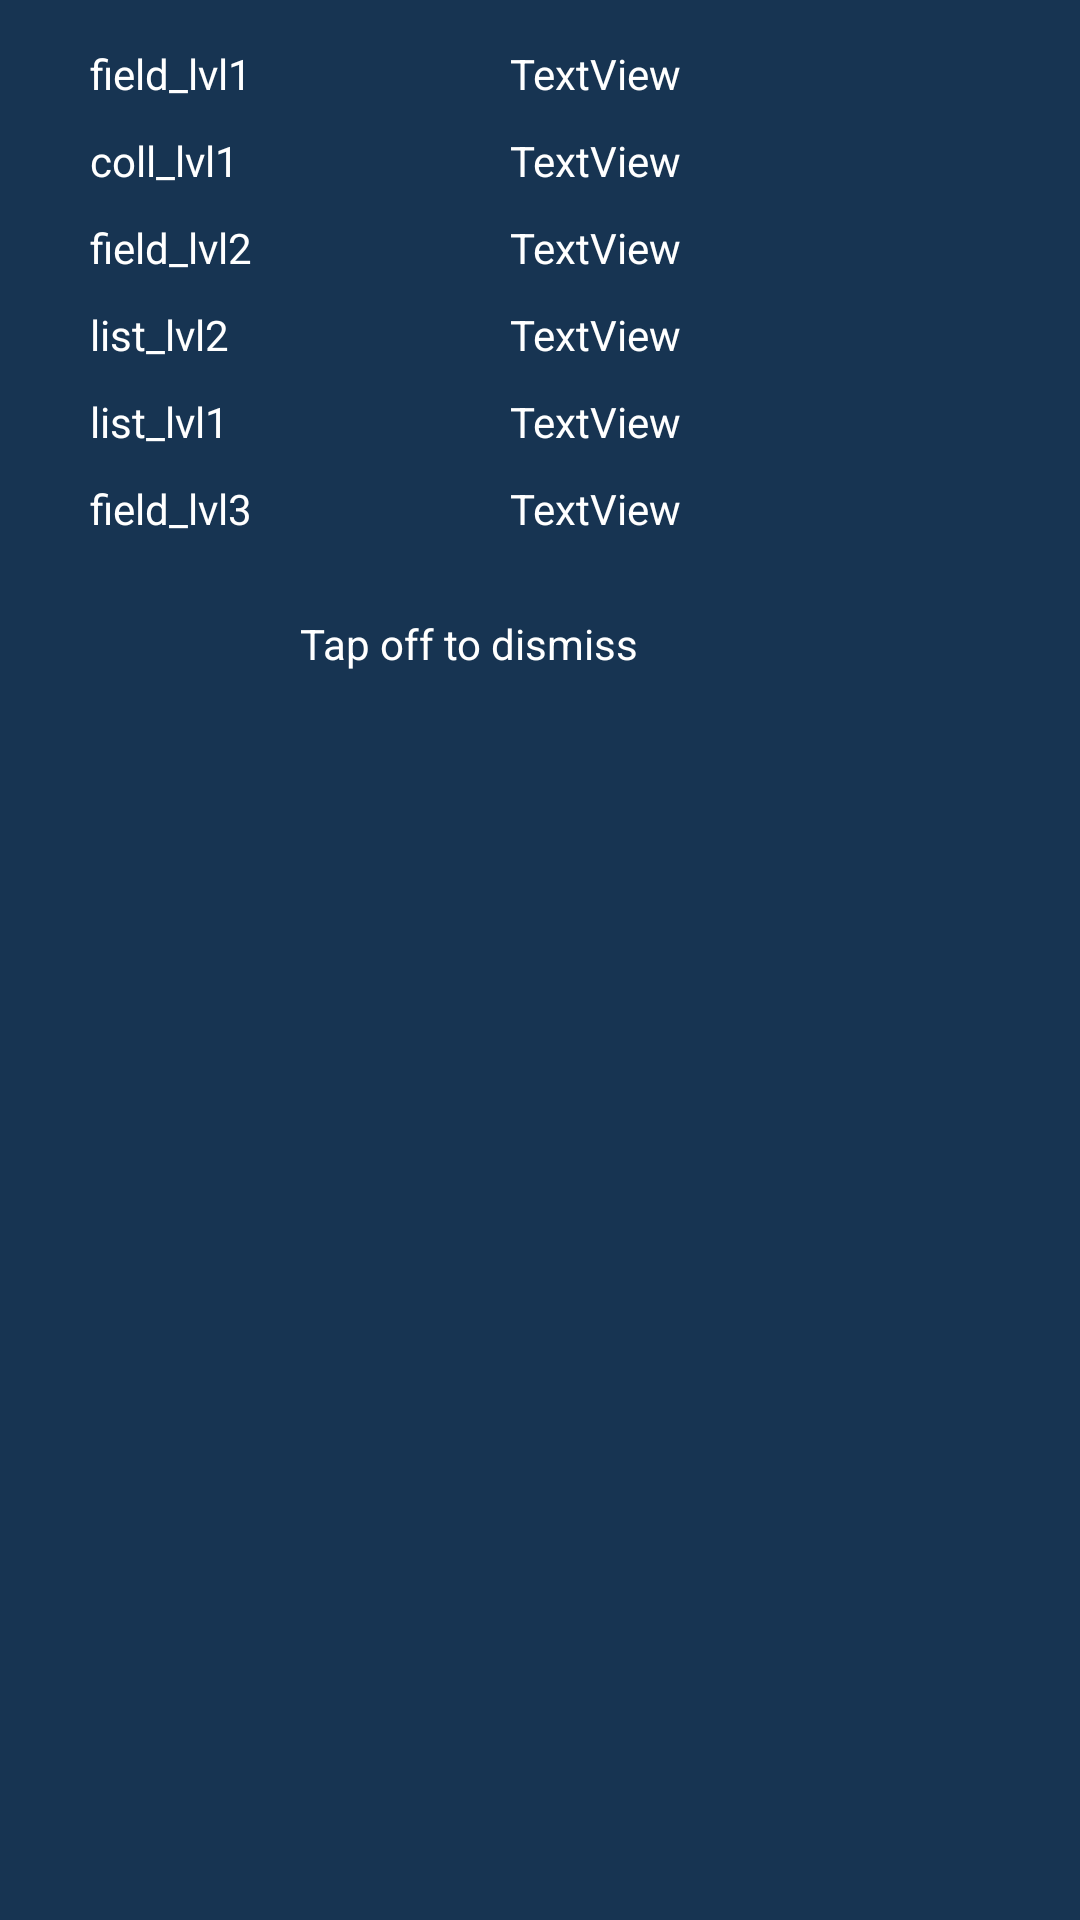

Android layout source for this screen:
<!-- AndroidManifest.xml: application theme Theme.UniversityMarket -->
<!-- res/layout/test_popup.xml -->
<?xml version="1.0" encoding="utf-8"?>
<RelativeLayout
    xmlns:android="http://schemas.android.com/apk/res/android"
    android:layout_width="wrap_content"
    android:layout_height="wrap_content"
    android:background="?colorPrimaryDark">

    <TextView
        android:id="@+id/textView23"
        android:layout_width="wrap_content"
        android:layout_height="wrap_content"
        android:layout_below="@id/test_list_lvl1_txt"
        android:layout_marginHorizontal="100dp"
        android:layout_marginTop="50dp"
        android:layout_marginBottom="5dp"
        android:text="Tap off to dismiss"
        android:textColor="?colorOnPrimary" />

    <TextView
        android:id="@+id/test_field_lvl1"
        android:layout_width="wrap_content"
        android:layout_height="wrap_content"
        android:layout_marginTop="15dp"
        android:layout_marginBottom="5dp"
        android:layout_marginLeft="30dp"
        android:text="field_lvl1"
        android:textColor="?colorOnPrimary" />

    <TextView
        android:id="@+id/test_coll_lvl1"
        android:layout_width="wrap_content"
        android:layout_height="wrap_content"
        android:layout_below="@id/test_field_lvl1_txt"
        android:layout_marginVertical="5dp"
        android:layout_marginLeft="30dp"
        android:text="coll_lvl1"
        android:textColor="?colorOnPrimary" />

    <TextView
        android:id="@+id/test_field_lvl2"
        android:layout_width="wrap_content"
        android:layout_height="wrap_content"
        android:layout_below="@id/test_coll_lvl1_txt"
        android:layout_marginVertical="5dp"
        android:layout_marginLeft="30dp"
        android:text="field_lvl2"
        android:textColor="?colorOnPrimary" />

    <TextView
        android:id="@+id/test_list_lvl2"
        android:layout_width="wrap_content"
        android:layout_height="wrap_content"
        android:layout_below="@id/test_field_lvl2_txt"
        android:layout_marginVertical="5dp"
        android:layout_marginLeft="30dp"
        android:text="list_lvl2"
        android:textColor="?colorOnPrimary" />

    <TextView
        android:id="@+id/test_list_lvl1"
        android:layout_width="wrap_content"
        android:layout_height="wrap_content"
        android:layout_below="@id/test_list_lvl2_txt"
        android:layout_marginVertical="5dp"
        android:layout_marginLeft="30dp"
        android:text="list_lvl1"
        android:textColor="?colorOnPrimary" />

    <TextView
        android:id="@+id/test_field_lvl3"
        android:layout_width="wrap_content"
        android:layout_height="wrap_content"
        android:layout_below="@id/test_list_lvl1_txt"
        android:layout_marginVertical="5dp"
        android:layout_marginLeft="30dp"
        android:text="field_lvl3"
        android:textColor="?colorOnPrimary" />

    <TextView
        android:id="@+id/test_field_lvl1_txt"
        android:layout_width="wrap_content"
        android:layout_height="wrap_content"
        android:layout_marginLeft="170dp"
        android:layout_marginTop="15dp"
        android:layout_marginBottom="5dp"
        android:enabled="false"
        android:text="TextView"
        android:textColor="?colorOnPrimary" />

    <TextView
        android:id="@+id/test_coll_lvl1_txt"
        android:textColor="?colorOnPrimary"
        android:layout_width="wrap_content"
        android:layout_height="wrap_content"
        android:layout_below="@id/test_field_lvl1_txt"
        android:layout_marginVertical="5dp"
        android:layout_marginLeft="170dp"
        android:enabled="false"
        android:text="TextView" />

    <TextView
        android:id="@+id/test_field_lvl2_txt"
        android:textColor="@color/design_default_color_on_primary"
        android:layout_width="wrap_content"
        android:layout_height="wrap_content"
        android:layout_below="@id/test_coll_lvl1_txt"
        android:layout_marginVertical="5dp"
        android:layout_marginLeft="170dp"
        android:enabled="false"
        android:text="TextView" />

    <TextView
        android:id="@+id/test_list_lvl2_txt"
        android:textColor="?colorOnPrimary"
        android:layout_width="wrap_content"
        android:layout_height="wrap_content"
        android:layout_below="@id/test_field_lvl2_txt"
        android:layout_marginVertical="5dp"
        android:layout_marginLeft="170dp"
        android:enabled="false"
        android:text="TextView" />

    <TextView
        android:id="@+id/test_list_lvl1_txt"
        android:textColor="?colorOnPrimary"
        android:layout_width="wrap_content"
        android:layout_height="wrap_content"
        android:layout_below="@id/test_list_lvl2_txt"
        android:layout_marginVertical="5dp"
        android:layout_marginLeft="170dp"
        android:enabled="false"
        android:text="TextView" />

    <TextView
        android:id="@+id/test_field_lvl3_txt"
        android:textColor="?colorOnPrimary"
        android:layout_width="wrap_content"
        android:layout_height="wrap_content"
        android:layout_below="@id/test_list_lvl1_txt"
        android:layout_marginVertical="5dp"
        android:layout_marginLeft="170dp"
        android:enabled="false"
        android:text="TextView" />
</RelativeLayout>
<!-- resources referenced by this layout -->
<resources>
  <style name="Theme.UniversityMarket" parent="Theme.MaterialComponents.DayNight.DarkActionBar">
          
          <item name="colorPrimary">#2764AB</item>
          <item name="colorPrimaryVariant">#598ED9</item>
          <item name="colorPrimaryDark">#173452</item>
          <item name="colorOnPrimary">@color/white</item>
          
          <item name="colorSecondary">#E6853E</item>
          <item name="colorSecondaryVariant">#B75B2B</item>
          <item name="colorOnSecondary">@color/white</item>
          
          <item name="colorTertiary">@color/white</item>
          <item name="colorOnTertiary">#7B7B7B</item>
          <item name="colorTertiaryContainer">#E0E0E0</item>
          
          <item name="android:statusBarColor">?colorPrimaryDark</item>
          
          <item name="windowActionBarOverlay">true</item>
      </style>
  <!-- not gathered from this repository: default colours our renderer supplied (Android Studio template values) -->
  <color name="white">#FFFFFFFF</color>
</resources>
